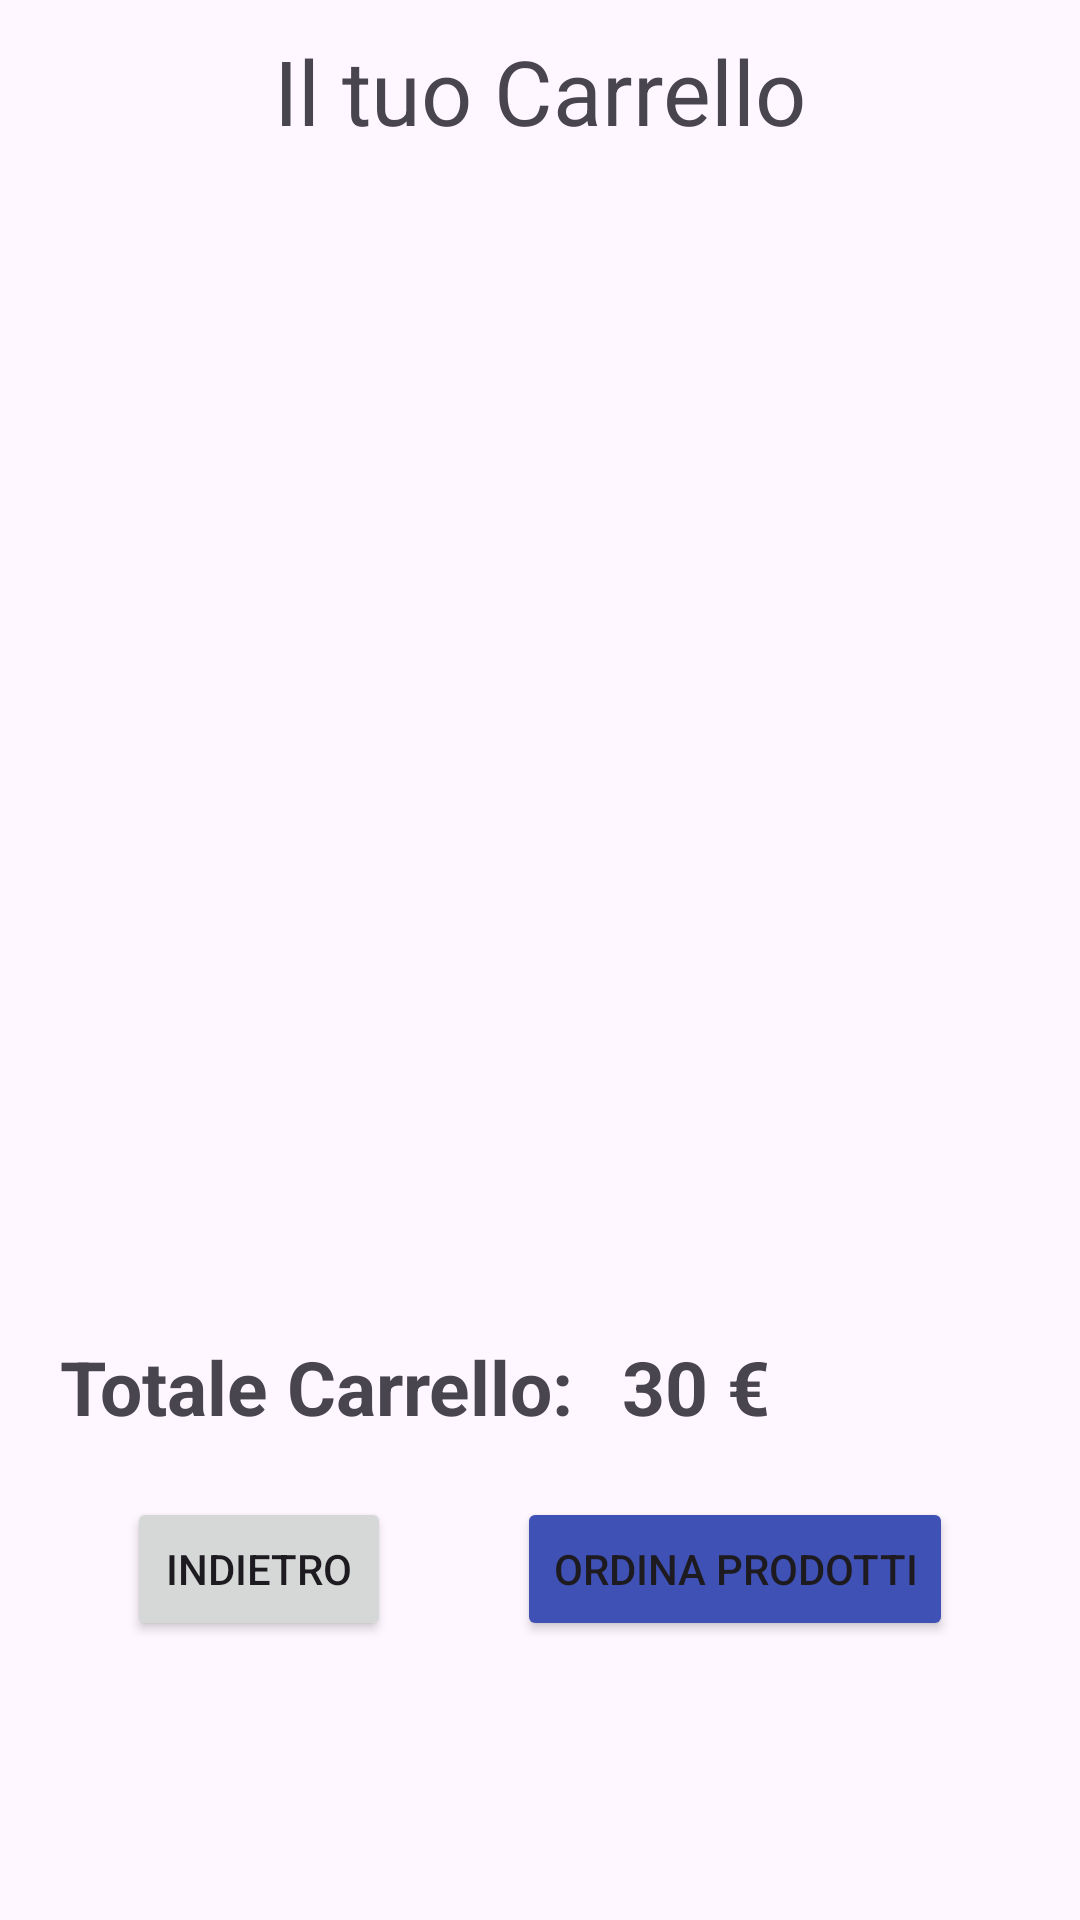

Reconstruct the res/layout file that produces this screen, plus the resources it refers to.
<!-- AndroidManifest.xml: application theme Theme.TotalShop -->
<!-- res/layout/shopping_cart.xml -->
<?xml version="1.0" encoding="utf-8"?>
<ScrollView xmlns:android="http://schemas.android.com/apk/res/android"
    android:layout_width="match_parent"
    android:layout_height="match_parent">
<androidx.constraintlayout.widget.ConstraintLayout
    android:layout_width="match_parent"
    android:layout_height="wrap_content"
    xmlns:app="http://schemas.android.com/apk/res-auto">
<TextView
    android:id="@+id/titleCart"
    android:layout_width="match_parent"
    android:layout_height="wrap_content"
    android:text="Il tuo Carrello"
    android:textAlignment="center"
    android:textSize="30dp"
    android:layout_marginTop="10dp"
    app:layout_constraintTop_toTopOf="parent"
    />


    <androidx.recyclerview.widget.RecyclerView
        android:id="@+id/cartProdList"
        android:layout_width="match_parent"
        android:layout_height="350dp"
        android:layout_marginTop="30dp"
        app:layout_constraintTop_toBottomOf="@id/titleCart"
        />

    <TextView
        android:id="@+id/textTotale"
        android:layout_width="wrap_content"
        android:layout_height="wrap_content"
        app:layout_constraintTop_toBottomOf="@id/cartProdList"
        app:layout_constraintBottom_toTopOf="@+id/butCartIndietro"
        app:layout_constraintStart_toStartOf="parent"
        android:text="Totale Carrello: "
        android:layout_marginTop="15dp"
        android:layout_marginStart="20dp"
        android:textSize="25dp"
        android:textStyle="bold"
    />

    <TextView
        android:id="@+id/totaleCart"
        android:layout_width="wrap_content"
        android:layout_height="wrap_content"
        app:layout_constraintTop_toBottomOf="@id/cartProdList"
        app:layout_constraintStart_toEndOf="@id/textTotale"
        android:text="30 €"
        android:textSize="25dp"
        android:textStyle="bold"
        android:layout_marginTop="15dp"
        android:layout_marginStart="10dp"
        />
    <Button
        android:id="@+id/butCartIndietro"
        android:layout_width="wrap_content"
        android:layout_height="wrap_content"
        app:layout_constraintTop_toBottomOf="@id/textTotale"
        app:layout_constraintStart_toStartOf="parent"
        android:text="Indietro"
        app:cornerRadius="3dp"
        android:layout_marginTop="20dp"
        app:layout_constraintEnd_toStartOf="@id/butCartOrder"
        app:layout_constraintBottom_toBottomOf="parent"
        android:layout_marginBottom="15dp"
        />


    <Button
        android:id="@+id/butCartOrder"
        android:layout_width="wrap_content"
        android:layout_height="wrap_content"
        app:layout_constraintTop_toBottomOf="@+id/textTotale"
        app:layout_constraintStart_toEndOf="@id/butCartIndietro"
        android:text="Ordina Prodotti"
        app:cornerRadius="3dp"
        android:backgroundTint="@color/colorPrimary"
        app:layout_constraintEnd_toEndOf="parent"
        app:layout_constraintBottom_toBottomOf="parent"
        android:layout_marginTop="20dp"
        android:layout_marginBottom="15dp"
        />

</androidx.constraintlayout.widget.ConstraintLayout>
</ScrollView>
<!-- resources referenced by this layout -->
<resources>
  <color name="colorPrimary">#3F51B5</color>
  <style name="Theme.TotalShop" parent="Base.Theme.TotalShop" />
  <style name="Base.Theme.TotalShop" parent="Theme.Material3.DayNight.NoActionBar">
          
          
      </style>
</resources>
